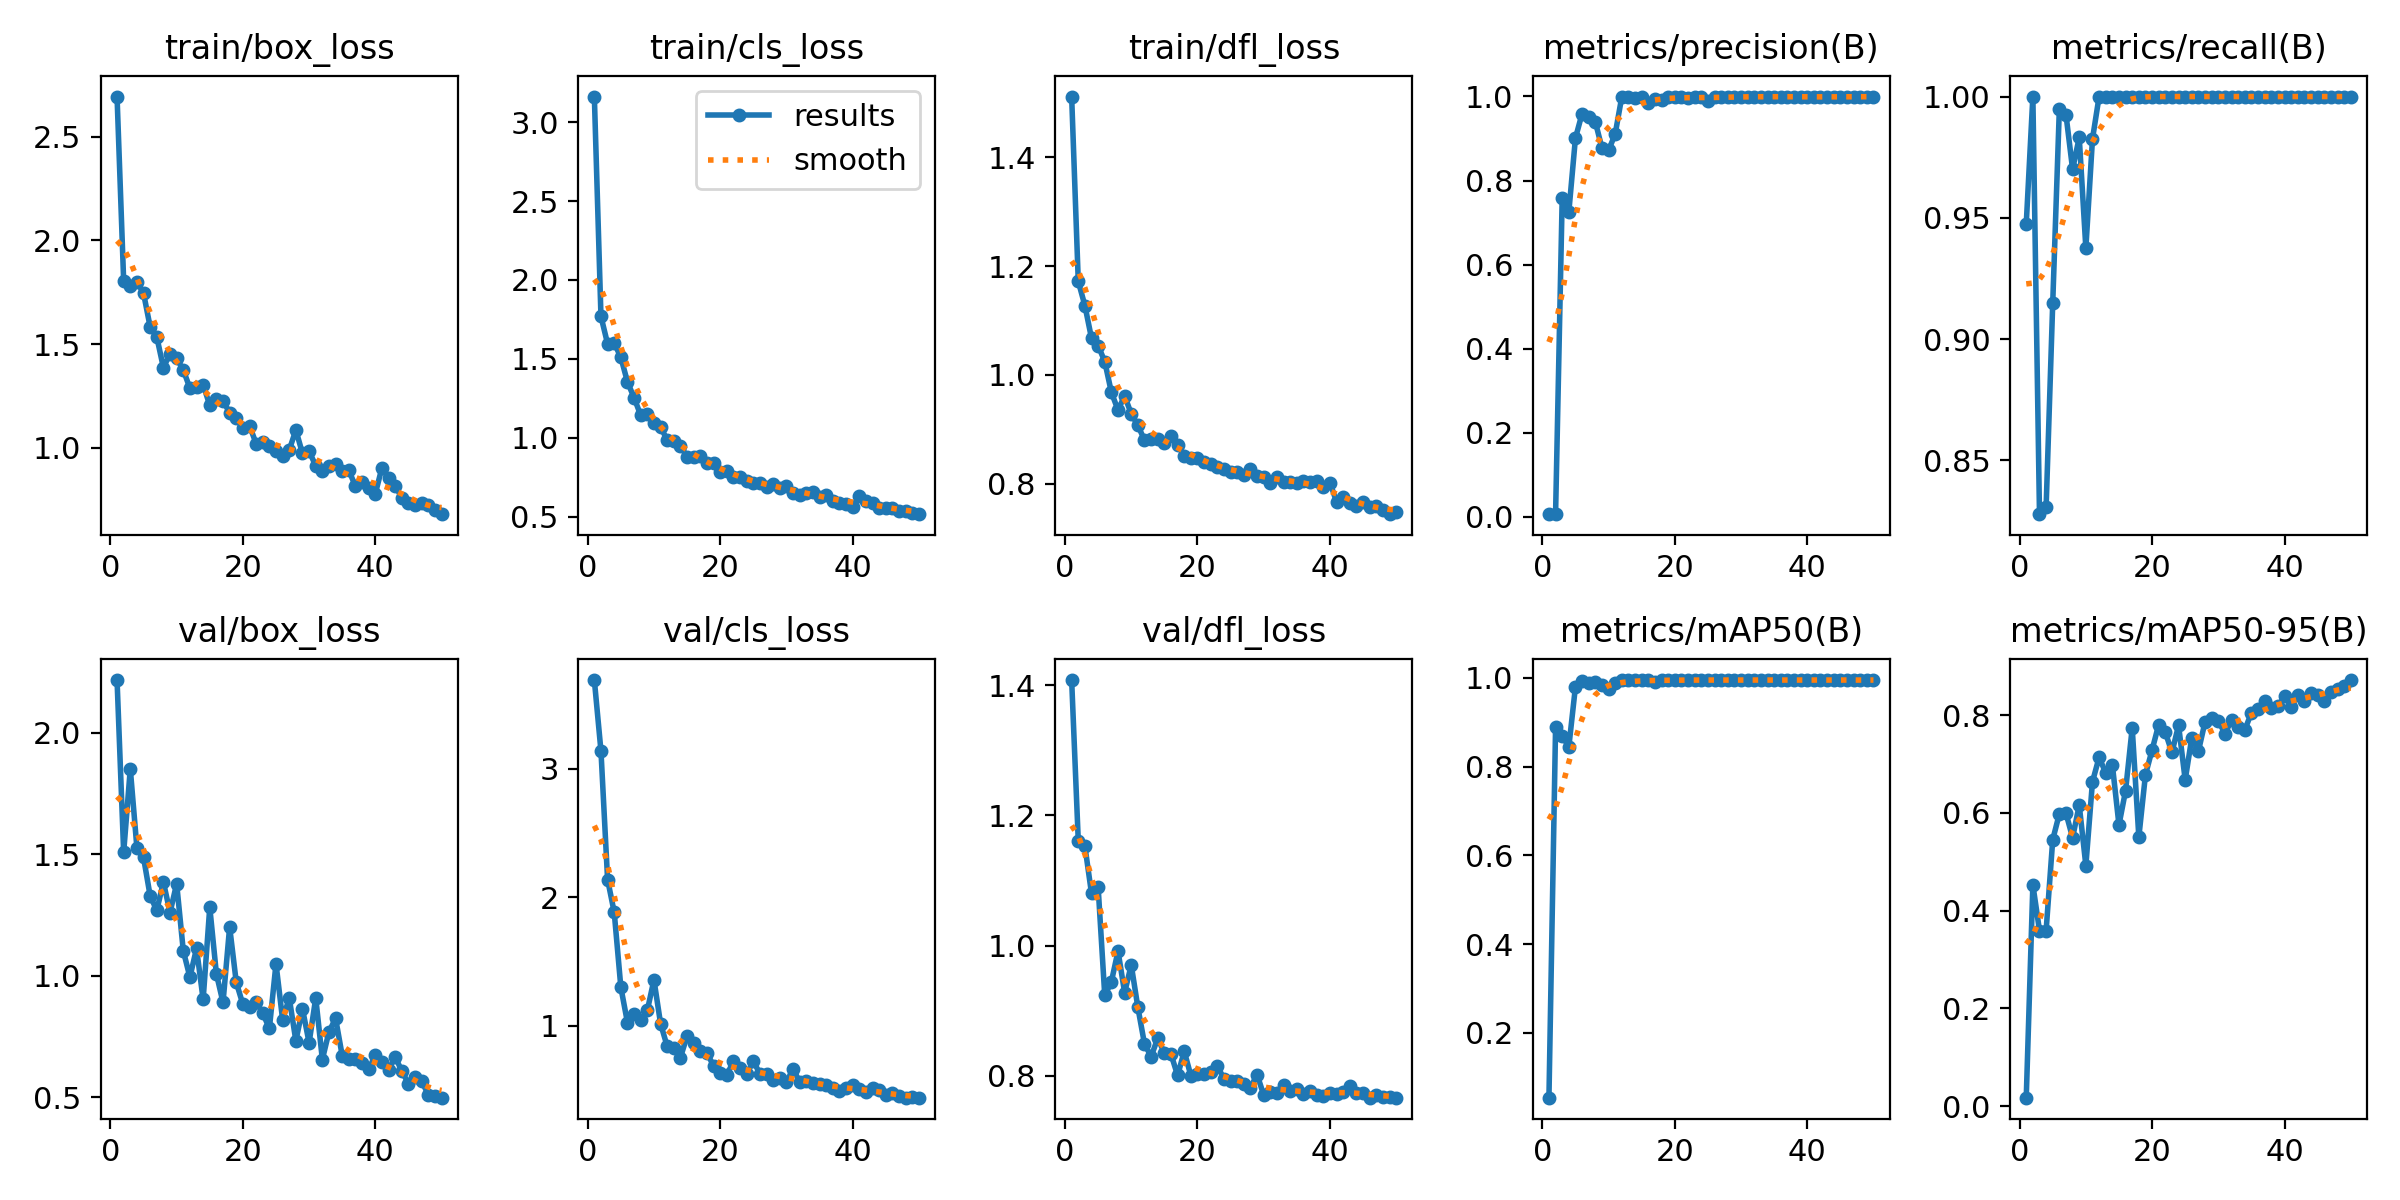

The table this chart was drawn from, first rows:
epoch, train/box_loss, train/cls_loss, train/dfl_loss, metrics/precision(B), metrics/recall(B), metrics/mAP50(B), metrics/mAP50-95(B), val/box_loss, val/cls_loss, val/dfl_loss, lr/pg0, lr/pg1, lr/pg2
1, 2.693, 3.163, 1.511, 0.00632, 0.9475, 0.05427, 0.01735, 2.216, 3.691, 1.408, 0.00058, 0.00058, 0.00058
2, 1.804, 1.769, 1.172, 0.00667, 1, 0.8886, 0.4527, 1.507, 3.138, 1.161, 0.001157, 0.001157, 0.001157
3, 1.782, 1.595, 1.127, 0.7575, 0.8278, 0.8698, 0.3592, 1.851, 2.137, 1.153, 0.00171, 0.00171, 0.00171
4, 1.8, 1.601, 1.067, 0.7251, 0.8307, 0.8441, 0.3593, 1.525, 1.883, 1.08, 0.001881, 0.001881, 0.001881
5, 1.745, 1.51, 1.054, 0.9008, 0.915, 0.9798, 0.5451, 1.486, 1.299, 1.09, 0.001881, 0.001881, 0.001881
6, 1.582, 1.354, 1.025, 0.9591, 0.995, 0.9927, 0.5982, 1.328, 1.023, 0.9236, 0.001842, 0.001842, 0.001842
7, 1.535, 1.253, 0.9681, 0.9506, 0.9925, 0.9891, 0.5992, 1.269, 1.088, 0.9447, 0.001802, 0.001802, 0.001802
8, 1.386, 1.142, 0.9357, 0.94, 0.97, 0.9898, 0.5492, 1.385, 1.04, 0.9919, 0.001762, 0.001762, 0.001762
9, 1.454, 1.152, 0.9615, 0.8773, 0.9832, 0.9839, 0.6159, 1.26, 1.118, 0.9281, 0.001723, 0.001723, 0.001723
10, 1.431, 1.095, 0.9287, 0.8719, 0.9375, 0.9754, 0.4923, 1.379, 1.357, 0.9705, 0.001683, 0.001683, 0.001683
11, 1.375, 1.069, 0.9074, 0.9106, 0.9825, 0.9886, 0.6636, 1.103, 1.015, 0.9053, 0.001644, 0.001644, 0.001644
12, 1.288, 0.985, 0.8804, 0.9992, 1, 0.995, 0.7135, 0.9939, 0.8381, 0.8492, 0.001604, 0.001604, 0.001604
13, 1.291, 0.9821, 0.8819, 0.9983, 1, 0.995, 0.6819, 1.112, 0.8273, 0.8297, 0.001564, 0.001564, 0.001564
14, 1.304, 0.9478, 0.8818, 0.996, 1, 0.9944, 0.6984, 0.9023, 0.7513, 0.858, 0.001525, 0.001525, 0.001525
15, 1.205, 0.88, 0.8754, 0.9977, 1, 0.995, 0.5752, 1.282, 0.9181, 0.835, 0.001485, 0.001485, 0.001485
16, 1.235, 0.876, 0.8887, 0.9836, 1, 0.995, 0.6455, 1.008, 0.8658, 0.8337, 0.001446, 0.001446, 0.001446
17, 1.226, 0.8837, 0.8719, 0.9936, 1, 0.9912, 0.7739, 0.8898, 0.804, 0.8008, 0.001406, 0.001406, 0.001406
18, 1.17, 0.8377, 0.8514, 0.9916, 1, 0.995, 0.5506, 1.201, 0.7861, 0.8379, 0.001366, 0.001366, 0.001366
19, 1.141, 0.8397, 0.8482, 0.9988, 1, 0.995, 0.6779, 0.9729, 0.6875, 0.8005, 0.001327, 0.001327, 0.001327
20, 1.094, 0.7841, 0.8476, 0.9995, 1, 0.995, 0.7286, 0.8821, 0.6278, 0.8037, 0.001287, 0.001287, 0.001287
21, 1.107, 0.7903, 0.8393, 0.9996, 1, 0.995, 0.7807, 0.8699, 0.6161, 0.8028, 0.001248, 0.001248, 0.001248
22, 1.02, 0.7485, 0.8369, 0.9975, 1, 0.995, 0.7647, 0.8916, 0.7212, 0.8065, 0.001208, 0.001208, 0.001208
23, 1.027, 0.7516, 0.8301, 0.9978, 1, 0.995, 0.7238, 0.8458, 0.6686, 0.8157, 0.001168, 0.001168, 0.001168
24, 1.008, 0.7246, 0.8282, 0.9994, 1, 0.995, 0.779, 0.7831, 0.6207, 0.7953, 0.001129, 0.001129, 0.001129
25, 0.9843, 0.7117, 0.8225, 0.9898, 1, 0.9947, 0.6674, 1.049, 0.7247, 0.7928, 0.001089, 0.001089, 0.001089
26, 0.9605, 0.7154, 0.8211, 0.9985, 1, 0.995, 0.754, 0.8189, 0.6234, 0.7924, 0.00105, 0.00105, 0.00105
27, 0.9894, 0.6888, 0.8172, 0.9995, 1, 0.995, 0.7264, 0.9086, 0.624, 0.7882, 0.00101, 0.00101, 0.00101
28, 1.085, 0.7097, 0.8278, 0.9986, 1, 0.995, 0.7862, 0.732, 0.5742, 0.7823, 0.0009704, 0.0009704, 0.0009704
29, 0.9724, 0.6823, 0.8148, 0.9987, 1, 0.995, 0.794, 0.8636, 0.5899, 0.802, 0.0009308, 0.0009308, 0.0009308
30, 0.9833, 0.697, 0.8133, 0.9996, 1, 0.995, 0.7888, 0.724, 0.5569, 0.7708, 0.0008912, 0.0008912, 0.0008912
31, 0.9129, 0.6514, 0.801, 0.9998, 1, 0.995, 0.7619, 0.9085, 0.6646, 0.7751, 0.0008516, 0.0008516, 0.0008516
32, 0.8884, 0.6369, 0.8133, 0.9994, 1, 0.995, 0.7898, 0.6553, 0.5607, 0.7739, 0.000812, 0.000812, 0.000812
33, 0.9122, 0.6523, 0.8034, 0.9989, 1, 0.995, 0.7765, 0.7699, 0.5716, 0.7864, 0.0007724, 0.0007724, 0.0007724
34, 0.9239, 0.6565, 0.8041, 0.9996, 1, 0.995, 0.7697, 0.824, 0.5563, 0.7775, 0.0007328, 0.0007328, 0.0007328
35, 0.8874, 0.6272, 0.802, 0.9996, 1, 0.995, 0.8048, 0.6708, 0.5467, 0.7807, 0.0006932, 0.0006932, 0.0006932
36, 0.8906, 0.6384, 0.8058, 0.9997, 1, 0.995, 0.8116, 0.6579, 0.5342, 0.7717, 0.0006536, 0.0006536, 0.0006536
37, 0.8143, 0.596, 0.8038, 0.9994, 1, 0.995, 0.8293, 0.6578, 0.5135, 0.7774, 0.000614, 0.000614, 0.000614
38, 0.8328, 0.5854, 0.8046, 0.9993, 1, 0.995, 0.8138, 0.6427, 0.4921, 0.7705, 0.0005744, 0.0005744, 0.0005744
39, 0.8075, 0.5791, 0.7948, 0.9998, 1, 0.995, 0.8177, 0.6148, 0.5156, 0.77, 0.0005348, 0.0005348, 0.0005348
40, 0.7789, 0.5622, 0.8025, 0.9994, 1, 0.995, 0.8385, 0.6745, 0.534, 0.7735, 0.0004952, 0.0004952, 0.0004952
41, 0.9043, 0.6292, 0.7669, 0.9986, 1, 0.995, 0.8175, 0.6443, 0.504, 0.7724, 0.0004556, 0.0004556, 0.0004556
42, 0.8518, 0.5993, 0.7751, 0.9989, 1, 0.995, 0.8404, 0.6129, 0.4801, 0.7759, 0.000416, 0.000416, 0.000416
43, 0.8174, 0.5877, 0.7655, 0.9987, 1, 0.995, 0.8294, 0.6659, 0.5145, 0.7851, 0.0003764, 0.0003764, 0.0003764
44, 0.7583, 0.5567, 0.7591, 0.999, 1, 0.995, 0.845, 0.6075, 0.4946, 0.7746, 0.0003368, 0.0003368, 0.0003368
45, 0.7329, 0.5557, 0.7665, 0.9993, 1, 0.995, 0.8406, 0.5559, 0.4592, 0.7742, 0.0002972, 0.0002972, 0.0002972
46, 0.7225, 0.5526, 0.7571, 0.9992, 1, 0.995, 0.8287, 0.5836, 0.4733, 0.7667, 0.0002576, 0.0002576, 0.0002576
47, 0.734, 0.5382, 0.76, 0.9994, 1, 0.995, 0.8468, 0.5659, 0.4534, 0.7702, 0.000218, 0.000218, 0.000218
48, 0.7259, 0.538, 0.7515, 0.9995, 1, 0.995, 0.8536, 0.5104, 0.4393, 0.7671, 0.0001784, 0.0001784, 0.0001784
49, 0.6976, 0.5253, 0.7443, 0.9996, 1, 0.995, 0.8601, 0.5066, 0.4439, 0.7683, 0.0001388, 0.0001388, 0.0001388
50, 0.6798, 0.5153, 0.7491, 0.9994, 1, 0.995, 0.8717, 0.4983, 0.4386, 0.7669, 9.92e-05, 9.92e-05, 9.92e-05
